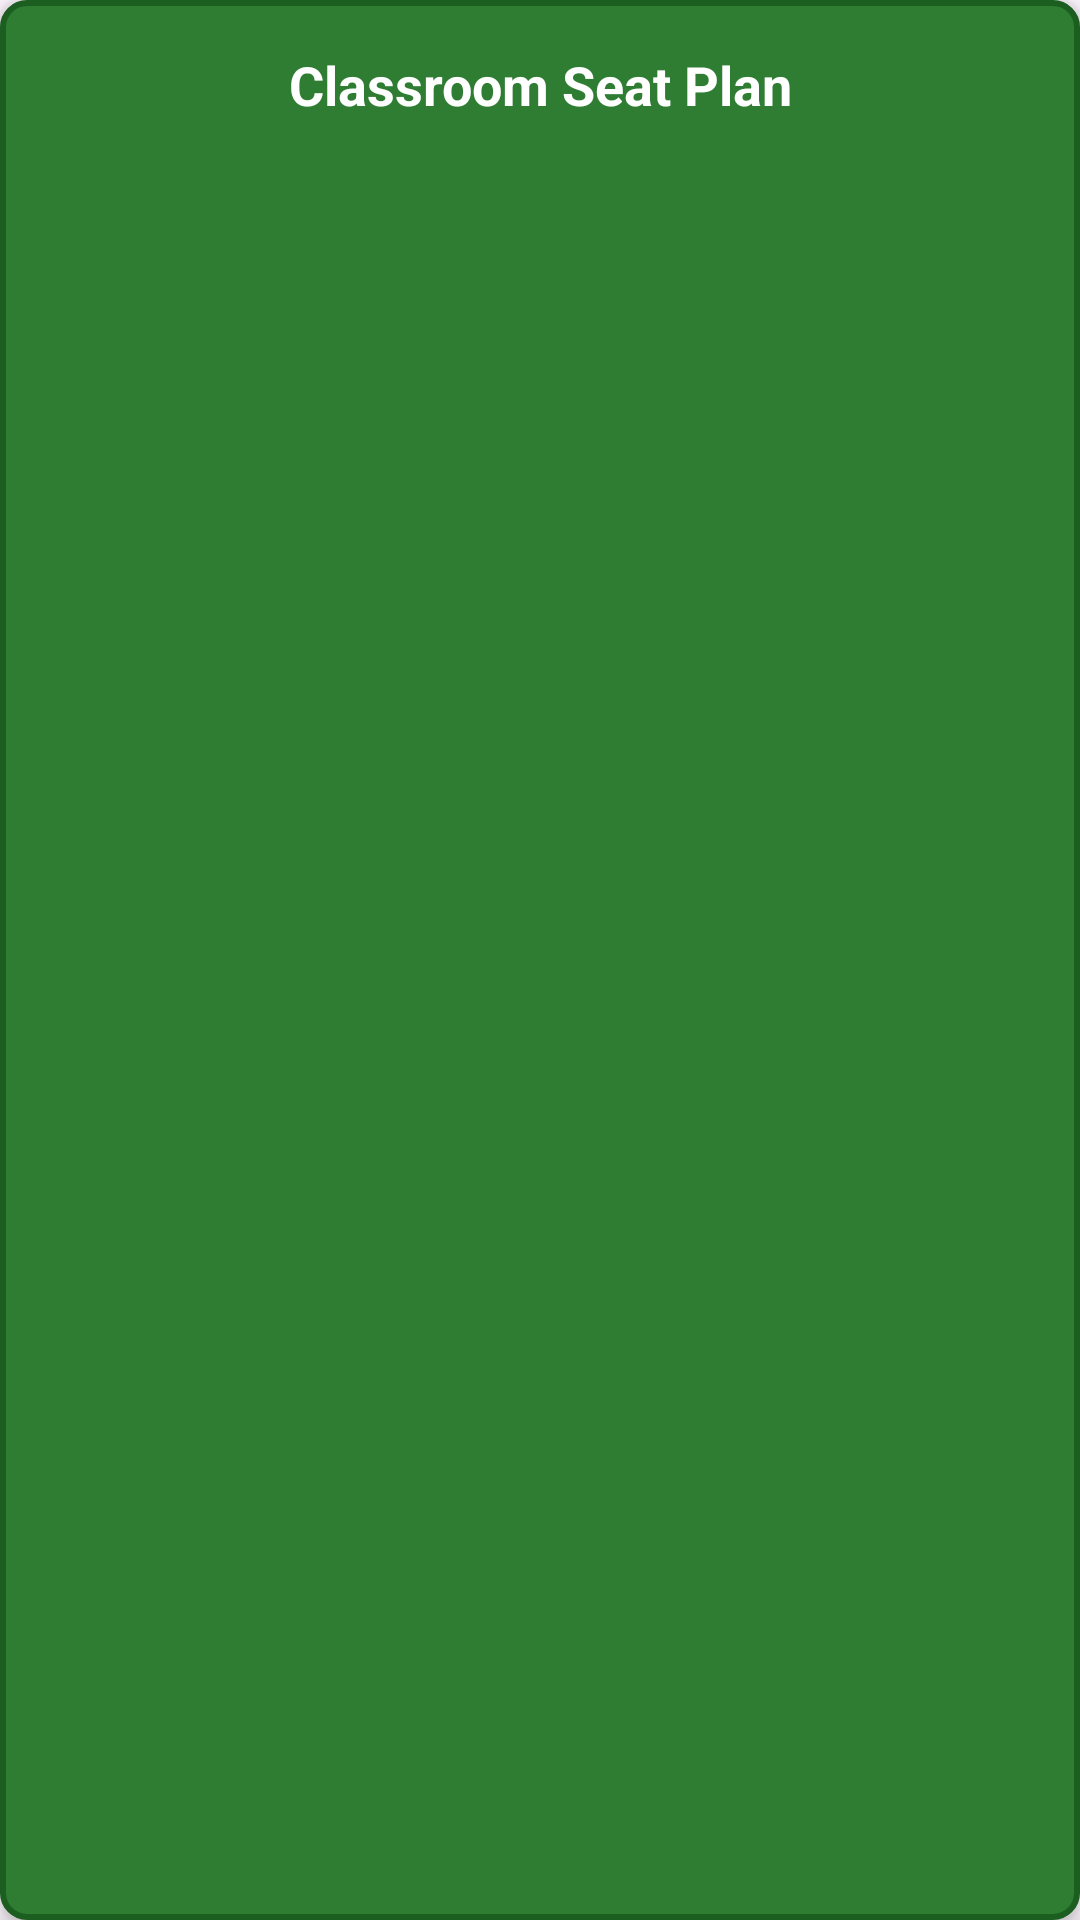

Reconstruct the res/layout file that produces this screen, plus the resources it refers to.
<!-- AndroidManifest.xml: application theme Theme.AnecNotes -->
<!-- res/layout/blackboard_layout.xml -->
<?xml version="1.0" encoding="utf-8"?>
<LinearLayout xmlns:android="http://schemas.android.com/apk/res/android"
    android:layout_width="match_parent"
    android:layout_height="wrap_content"
    android:orientation="vertical"
    android:background="@drawable/blackboard_background"
    android:padding="16dp"
    android:layout_margin="8dp"
    android:elevation="4dp">

    <TextView
        android:id="@+id/blackboard_text"
        android:layout_width="match_parent"
        android:layout_height="wrap_content"
        android:text="Classroom Seat Plan"
        android:textColor="@color/white"
        android:textSize="18sp"
        android:textStyle="bold"
        android:gravity="center"
        android:lineSpacingExtra="4dp" />

</LinearLayout>
<!-- resources referenced by this layout -->
<resources>
  <color name="white">#FFFFFFFF</color>
  <!-- drawable blackboard_background (drawable) -->
  <?xml version="1.0" encoding="utf-8"?>
  <shape xmlns:android="http://schemas.android.com/apk/res/android">
      <solid android:color="@color/blackboard_green" />
      <corners android:radius="8dp" />
      <stroke
          android:width="2dp"
          android:color="@color/blackboard_border" />
  </shape>
  <style name="Theme.AnecNotes" parent="Base.Theme.AnecNotes" />
  <color name="blackboard_green">#2E7D32</color>
  <color name="blackboard_border">#1B5E20</color>
  <style name="Base.Theme.AnecNotes" parent="Theme.Material3.DayNight.NoActionBar">
          
          
      </style>
</resources>
